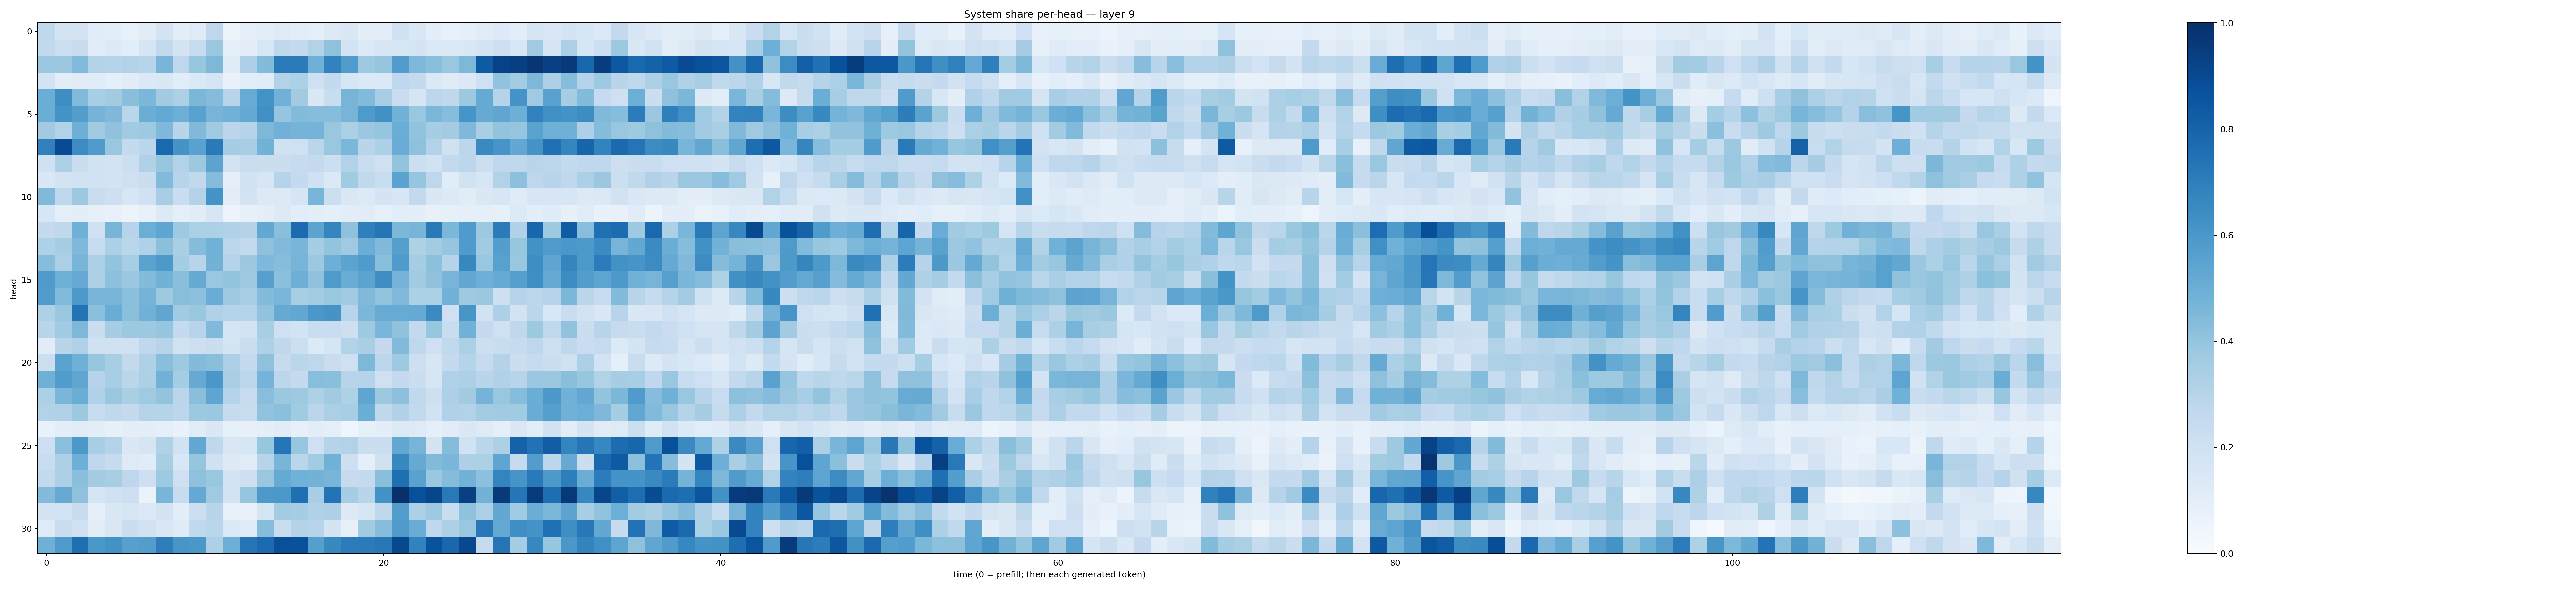

The data file committed next to this chart (first rows):
0.27208897, 0.17509288, 0.17698231, 0.11387623, 0.10760083, 0.07569122, 0.11213619, 0.17965904, 0.10056066, 0.123999506, 0.2738674, 0.062497627, 0.08862498, 0.107371606, 0.12420111, 0.10674224, 0.09178211, 0.12579249, 0.14474729, 0.09385221, 0.09890951, 0.19703117, 0.14359245, 0.09695602
0.2618, 0.217, 0.238, 0.1137, 0.1273, 0.1087, 0.1666, 0.2604, 0.1767, 0.2367, 0.3862, 0.09296, 0.1014, 0.1526, 0.2734, 0.2573, 0.3117, 0.4103, 0.1852, 0.1365, 0.1615, 0.1635, 0.1727, 0.1386
0.3807, 0.3823, 0.4434, 0.3158, 0.3006, 0.3112, 0.2956, 0.4649, 0.2752, 0.3941, 0.4563, 0.1209, 0.3271, 0.4393, 0.7077, 0.7095, 0.4913, 0.6815, 0.5756, 0.3744, 0.3962, 0.5747, 0.4499, 0.4278
0.1841, 0.09747, 0.1117, 0.1159, 0.09215, 0.1114, 0.1405, 0.1418, 0.1058, 0.1372, 0.171, 0.06876, 0.1069, 0.1159, 0.3107, 0.3296, 0.2092, 0.2553, 0.1637, 0.1394, 0.1388, 0.2689, 0.2567, 0.1372
0.5038, 0.6369, 0.4415, 0.3468, 0.3631, 0.4244, 0.4578, 0.3626, 0.3258, 0.4588, 0.4369, 0.2937, 0.5091, 0.6196, 0.484, 0.3632, 0.1472, 0.2319, 0.4689, 0.4442, 0.3466, 0.23, 0.1662, 0.2807
0.5001, 0.6159, 0.5684, 0.4757, 0.4496, 0.2856, 0.5032, 0.5196, 0.4938, 0.5508, 0.4707, 0.4827, 0.5215, 0.6297, 0.3969, 0.4411, 0.4313, 0.4323, 0.4695, 0.5877, 0.6263, 0.4776, 0.3853, 0.457
0.3621, 0.3136, 0.4944, 0.3595, 0.4093, 0.3666, 0.3748, 0.4503, 0.29, 0.4489, 0.3704, 0.2829, 0.2996, 0.4549, 0.483, 0.4732, 0.4757, 0.3847, 0.3359, 0.3805, 0.3953, 0.5021, 0.4054, 0.3546
0.69, 0.8923, 0.6477, 0.584, 0.3882, 0.2516, 0.2864, 0.7789, 0.611, 0.5515, 0.7143, 0.3537, 0.3463, 0.4766, 0.1965, 0.2039, 0.2831, 0.3871, 0.4605, 0.2921, 0.3286, 0.5049, 0.4127, 0.3155
0.199, 0.3296, 0.221, 0.1886, 0.1823, 0.2156, 0.3191, 0.3921, 0.3161, 0.3767, 0.5445, 0.1809, 0.2303, 0.2253, 0.2195, 0.2497, 0.2529, 0.2163, 0.3126, 0.2325, 0.2068, 0.3993, 0.2177, 0.1945
0.1432, 0.1741, 0.1908, 0.1944, 0.1745, 0.2058, 0.2188, 0.445, 0.2939, 0.265, 0.4351, 0.08821, 0.1917, 0.1566, 0.3005, 0.252, 0.2021, 0.1392, 0.3662, 0.265, 0.2327, 0.5489, 0.3967, 0.2737
0.4474, 0.2687, 0.3765, 0.2284, 0.2131, 0.1614, 0.1998, 0.3448, 0.2309, 0.3075, 0.6136, 0.1044, 0.1816, 0.1315, 0.1262, 0.1648, 0.4684, 0.2184, 0.1417, 0.1341, 0.1787, 0.1624, 0.2589, 0.1434
0.1597, 0.08644, 0.09377, 0.08268, 0.0762, 0.05621, 0.07736, 0.1283, 0.09087, 0.1103, 0.1595, 0.05854, 0.08095, 0.1005, 0.1314, 0.1084, 0.09727, 0.08739, 0.1044, 0.1106, 0.08498, 0.1076, 0.09679, 0.07511
0.2522, 0.2716, 0.4884, 0.2047, 0.469, 0.295, 0.4985, 0.5373, 0.3722, 0.3334, 0.3313, 0.3179, 0.3063, 0.524, 0.4226, 0.7697, 0.5444, 0.6715, 0.4117, 0.692, 0.7338, 0.4577, 0.4696, 0.7178
0.3205, 0.3515, 0.4531, 0.2374, 0.3307, 0.2882, 0.3203, 0.4217, 0.3393, 0.4374, 0.4854, 0.2795, 0.261, 0.413, 0.4428, 0.4659, 0.3549, 0.4001, 0.3688, 0.5024, 0.4465, 0.563, 0.3229, 0.359
0.4297, 0.3354, 0.4721, 0.3353, 0.3989, 0.3461, 0.5499, 0.5906, 0.3527, 0.2969, 0.4781, 0.2996, 0.3807, 0.4499, 0.4307, 0.4725, 0.3754, 0.4942, 0.5444, 0.5833, 0.423, 0.5847, 0.3519, 0.4153
0.5795, 0.4907, 0.5128, 0.3279, 0.4168, 0.3824, 0.4389, 0.4797, 0.4255, 0.518, 0.3854, 0.4, 0.374, 0.5608, 0.4204, 0.4946, 0.4065, 0.5893, 0.5074, 0.544, 0.6369, 0.4729, 0.3609, 0.4088
0.5763, 0.4419, 0.5906, 0.4679, 0.4713, 0.4195, 0.4757, 0.3719, 0.4294, 0.4156, 0.5047, 0.3734, 0.3444, 0.4387, 0.4648, 0.3465, 0.3562, 0.3831, 0.3637, 0.4473, 0.401, 0.449, 0.332, 0.3318
0.3242, 0.3835, 0.7388, 0.4209, 0.5076, 0.4193, 0.4835, 0.5341, 0.3637, 0.3881, 0.3192, 0.3005, 0.301, 0.4041, 0.5194, 0.5297, 0.6014, 0.6102, 0.2954, 0.4608, 0.5097, 0.5105, 0.5158, 0.6518
0.2915, 0.3661, 0.4567, 0.2257, 0.3493, 0.3775, 0.3754, 0.3978, 0.2531, 0.2947, 0.4465, 0.1674, 0.1806, 0.3431, 0.2053, 0.1852, 0.2315, 0.231, 0.212, 0.3725, 0.4621, 0.4068, 0.2584, 0.3939
0.1103, 0.2893, 0.3192, 0.1961, 0.1962, 0.1975, 0.2674, 0.2947, 0.1912, 0.213, 0.2197, 0.1753, 0.2321, 0.3217, 0.2713, 0.2171, 0.1332, 0.1694, 0.3123, 0.3386, 0.2514, 0.4449, 0.2723, 0.2084
0.2183, 0.5493, 0.4884, 0.3914, 0.3415, 0.2598, 0.3227, 0.4224, 0.3715, 0.4401, 0.4235, 0.3263, 0.2551, 0.411, 0.2436, 0.2887, 0.2746, 0.228, 0.2089, 0.4558, 0.2777, 0.372, 0.2121, 0.1563
0.4918, 0.5745, 0.5325, 0.3017, 0.3442, 0.2852, 0.3284, 0.4819, 0.3516, 0.5121, 0.6008, 0.3382, 0.2803, 0.4729, 0.2803, 0.2536, 0.4266, 0.4252, 0.2948, 0.3004, 0.2043, 0.2504, 0.2193, 0.1638
0.3302, 0.4622, 0.5022, 0.3178, 0.3856, 0.3398, 0.3681, 0.401, 0.2818, 0.4236, 0.5353, 0.303, 0.2413, 0.4267, 0.3824, 0.3732, 0.3203, 0.3622, 0.3229, 0.5358, 0.3764, 0.416, 0.2652, 0.2135
0.3129, 0.3183, 0.3787, 0.2353, 0.2729, 0.2539, 0.2996, 0.3005, 0.2793, 0.3758, 0.3799, 0.2452, 0.2334, 0.4057, 0.4182, 0.3669, 0.2815, 0.3326, 0.3455, 0.5017, 0.2734, 0.3178, 0.2579, 0.1936
0.06969, 0.09971, 0.1096, 0.09825, 0.08224, 0.09997, 0.0991, 0.09033, 0.06916, 0.1111, 0.1472, 0.08382, 0.08121, 0.0945, 0.1125, 0.08092, 0.1021, 0.09204, 0.04639, 0.08332, 0.09837, 0.1288, 0.1243, 0.09035
0.2142, 0.4198, 0.5974, 0.3456, 0.3081, 0.1463, 0.1642, 0.317, 0.1905, 0.5242, 0.2733, 0.1514, 0.1597, 0.3933, 0.729, 0.3935, 0.2073, 0.299, 0.3092, 0.2265, 0.2223, 0.5254, 0.4704, 0.1796
0.2326, 0.328, 0.496, 0.276, 0.2447, 0.1217, 0.1135, 0.3415, 0.1543, 0.3981, 0.2003, 0.1297, 0.1143, 0.2944, 0.4655, 0.2859, 0.3569, 0.4878, 0.2121, 0.08746, 0.1966, 0.6596, 0.5152, 0.4445
0.2605, 0.3263, 0.4234, 0.3589, 0.3415, 0.2762, 0.2111, 0.3734, 0.2073, 0.4119, 0.3845, 0.1824, 0.2115, 0.3899, 0.5192, 0.4865, 0.4774, 0.4652, 0.2487, 0.2572, 0.4238, 0.7546, 0.5528, 0.3815
0.4377, 0.5151, 0.4121, 0.1662, 0.1985, 0.2119, 0.06261, 0.467, 0.2369, 0.5205, 0.369, 0.1819, 0.3969, 0.5899, 0.5968, 0.7555, 0.3466, 0.7395, 0.3479, 0.2896, 0.6218, 0.9927, 0.877, 0.9114
0.179, 0.1834, 0.2345, 0.08664, 0.141, 0.1639, 0.1404, 0.1733, 0.09762, 0.2178, 0.2897, 0.07524, 0.07633, 0.1701, 0.3584, 0.3554, 0.3199, 0.3275, 0.1257, 0.1614, 0.272, 0.5707, 0.3271, 0.373
0.1211, 0.2218, 0.206, 0.1028, 0.149, 0.2244, 0.192, 0.1444, 0.1191, 0.2638, 0.2888, 0.1382, 0.119, 0.4327, 0.2294, 0.3063, 0.2944, 0.1746, 0.07822, 0.3623, 0.4321, 0.5815, 0.5049, 0.2671
0.49, 0.587, 0.7551, 0.5996, 0.6227, 0.561, 0.5733, 0.6959, 0.6053, 0.5996, 0.3247, 0.4968, 0.7333, 0.7701, 0.8757, 0.8692, 0.5663, 0.659, 0.7064, 0.7098, 0.722, 0.9049, 0.683, 0.8651
